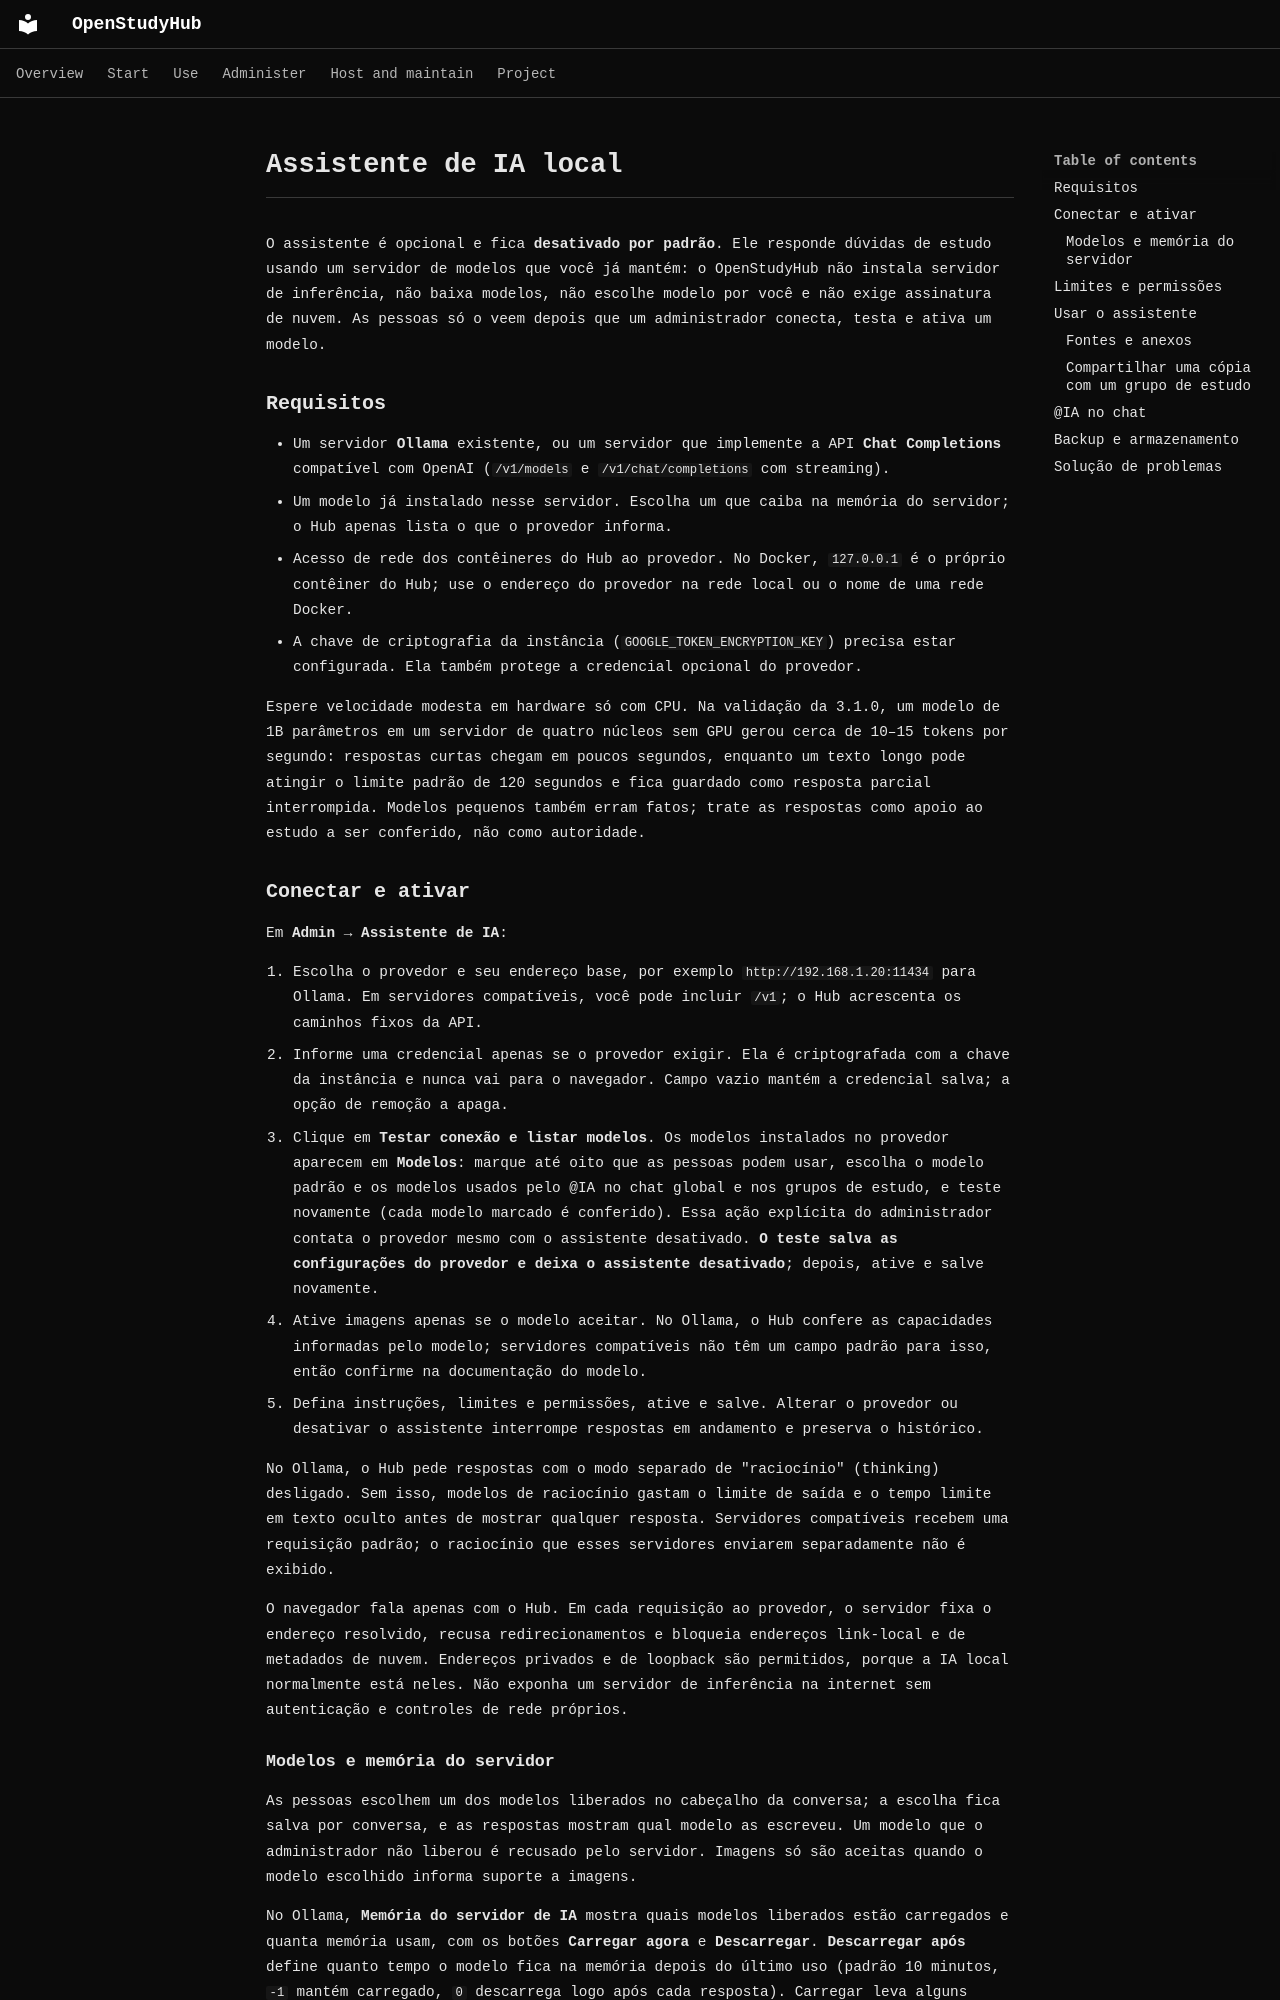

repository: RichardSpinola/OpenStudyHub · page: pt-BR/local-ai/index.html · generator: mkdocs

# Assistente de IA local

O assistente é opcional e fica **desativado por padrão**. Ele responde dúvidas de estudo usando um servidor de modelos que você já mantém: o OpenStudyHub não instala servidor de inferência, não baixa modelos, não escolhe modelo por você e não exige assinatura de nuvem. As pessoas só o veem depois que um administrador conecta, testa e ativa um modelo.

## Requisitos

- Um servidor **Ollama** existente, ou um servidor que implemente a API **Chat Completions** compatível com OpenAI (`/v1/models` e `/v1/chat/completions` com streaming).
- Um modelo já instalado nesse servidor. Escolha um que caiba na memória do servidor; o Hub apenas lista o que o provedor informa.
- Acesso de rede dos contêineres do Hub ao provedor. No Docker, `127.0.0.1` é o próprio contêiner do Hub; use o endereço do provedor na rede local ou o nome de uma rede Docker.
- A chave de criptografia da instância (`GOOGLE_TOKEN_ENCRYPTION_KEY`) precisa estar configurada. Ela também protege a credencial opcional do provedor.

Espere velocidade modesta em hardware só com CPU. Na validação da 3.1.0, um modelo de 1B parâmetros em um servidor de quatro núcleos sem GPU gerou cerca de 10–15 tokens por segundo: respostas curtas chegam em poucos segundos, enquanto um texto longo pode atingir o limite padrão de 120 segundos e fica guardado como resposta parcial interrompida. Modelos pequenos também erram fatos; trate as respostas como apoio ao estudo a ser conferido, não como autoridade.

## Conectar e ativar

Em **Admin → Assistente de IA**:

1. Escolha o provedor e seu endereço base, por exemplo `http://192.168.1.20:11434` para Ollama. Em servidores compatíveis, você pode incluir `/v1`; o Hub acrescenta os caminhos fixos da API.
2. Informe uma credencial apenas se o provedor exigir. Ela é criptografada com a chave da instância e nunca vai para o navegador. Campo vazio mantém a credencial salva; a opção de remoção a apaga.
3. Clique em **Testar conexão e listar modelos**. Os modelos instalados no provedor aparecem em **Modelos**: marque até oito que as pessoas podem usar, escolha o modelo padrão e os modelos usados pelo @IA no chat global e nos grupos de estudo, e teste novamente (cada modelo marcado é conferido). Essa ação explícita do administrador contata o provedor mesmo com o assistente desativado. **O teste salva as configurações do provedor e deixa o assistente desativado**; depois, ative e salve novamente.
4. Ative imagens apenas se o modelo aceitar. No Ollama, o Hub confere as capacidades informadas pelo modelo; servidores compatíveis não têm um campo padrão para isso, então confirme na documentação do modelo.
5. Defina instruções, limites e permissões, ative e salve. Alterar o provedor ou desativar o assistente interrompe respostas em andamento e preserva o histórico.

No Ollama, o Hub pede respostas com o modo separado de "raciocínio" (thinking) desligado. Sem isso, modelos de raciocínio gastam o limite de saída e o tempo limite em texto oculto antes de mostrar qualquer resposta. Servidores compatíveis recebem uma requisição padrão; o raciocínio que esses servidores enviarem separadamente não é exibido.

O navegador fala apenas com o Hub. Em cada requisição ao provedor, o servidor fixa o endereço resolvido, recusa redirecionamentos e bloqueia endereços link-local e de metadados de nuvem. Endereços privados e de loopback são permitidos, porque a IA local normalmente está neles. Não exponha um servidor de inferência na internet sem autenticação e controles de rede próprios.

### Modelos e memória do servidor

As pessoas escolhem um dos modelos liberados no cabeçalho da conversa; a escolha fica salva por conversa, e as respostas mostram qual modelo as escreveu. Um modelo que o administrador não liberou é recusado pelo servidor. Imagens só são aceitas quando o modelo escolhido informa suporte a imagens.

No Ollama, **Memória do servidor de IA** mostra quais modelos liberados estão carregados e quanta memória usam, com os botões **Carregar agora** e **Descarregar**. **Descarregar após** define quanto tempo o modelo fica na memória depois do último uso (padrão 10 minutos, `-1` mantém carregado, `0` descarrega logo após cada resposta). Carregar leva alguns segundos em servidor só com CPU; manter o modelo carregado acelera a primeira resposta, ao custo de RAM.
